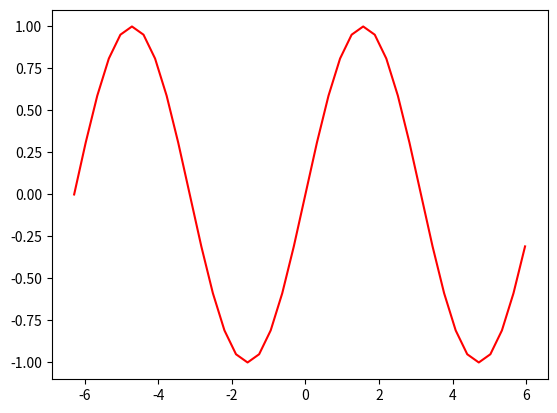

This chart was generated by the following Python code:
# %%
import numpy as np
import matplotlib.pyplot as plt

x = np.arange(- 2 * np.pi,2 * np.pi,  np.pi/10)
y = np.sin(x)

print(y)
plt.plot(x, y,  '-r')
plt.show()  
# %%
